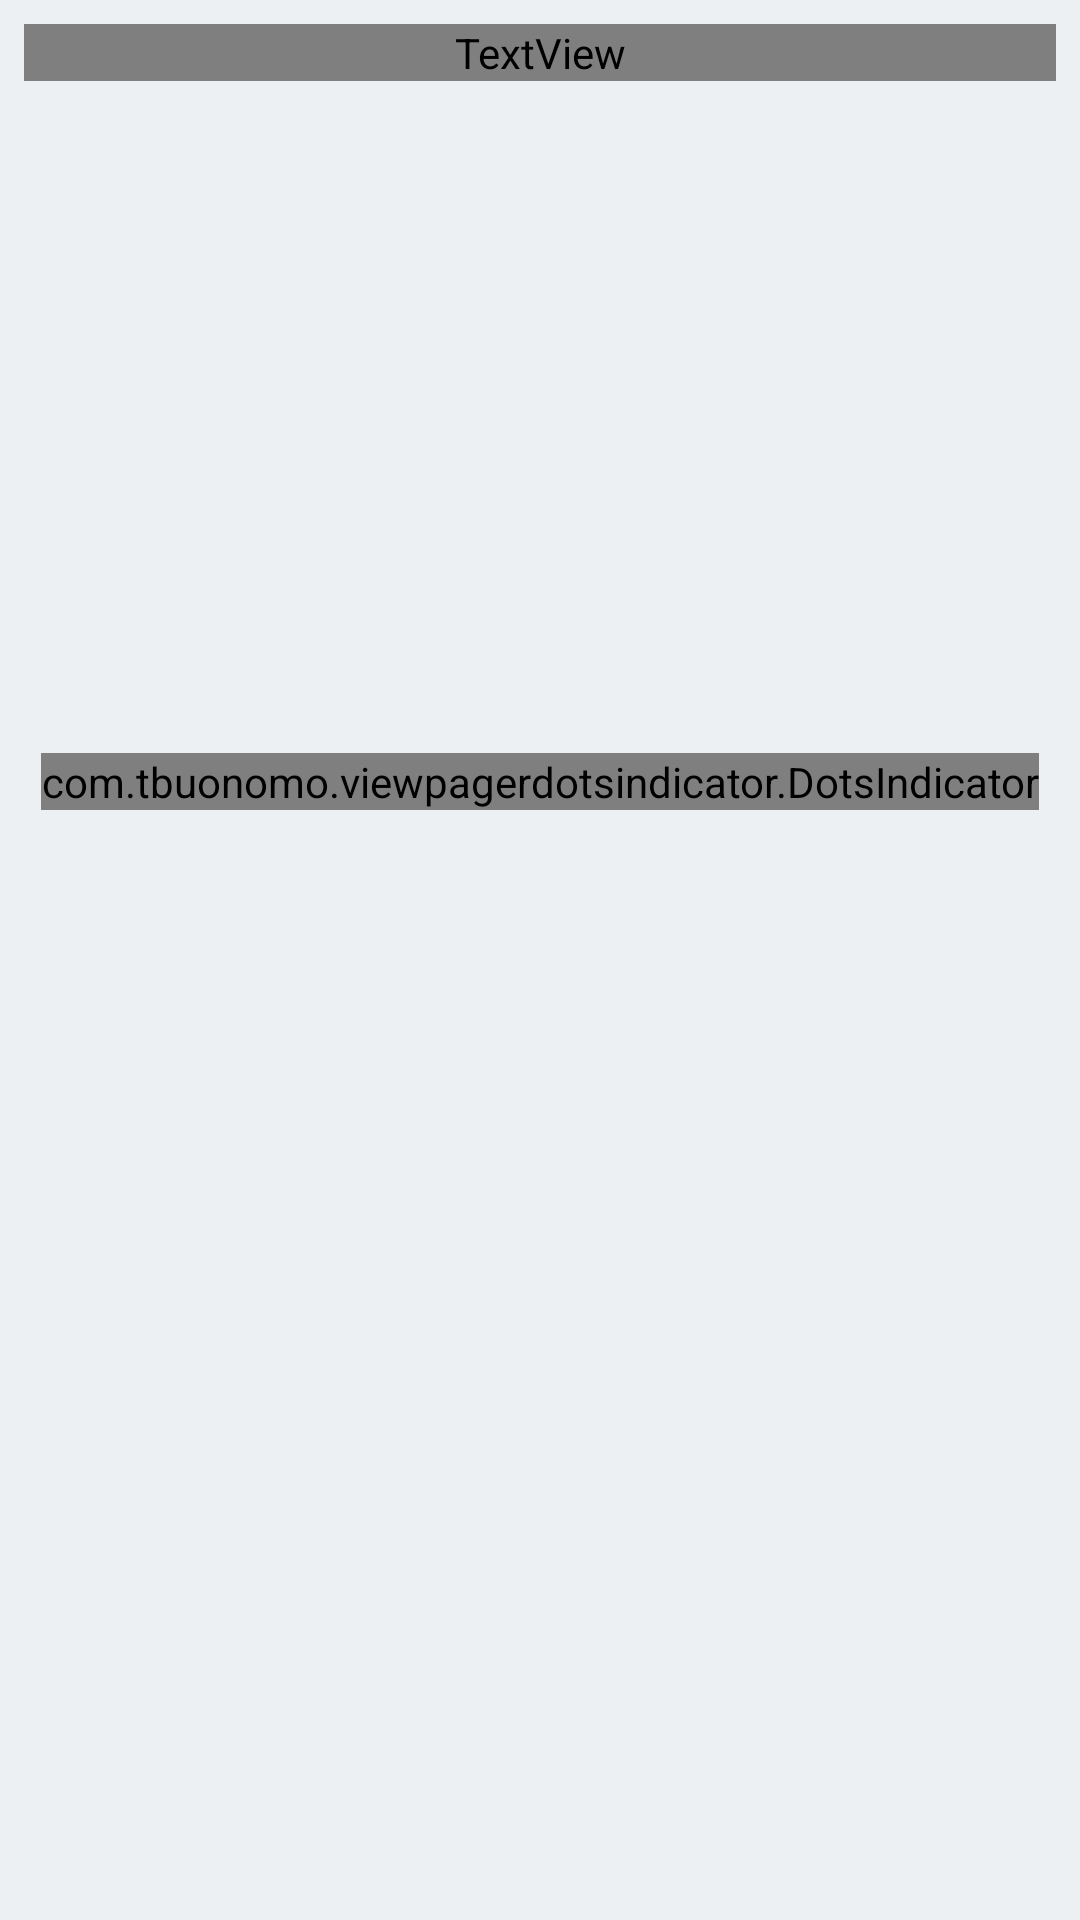

This screen was rendered from an Android layout file. Write that file and the resources it references.
<!-- AndroidManifest.xml: application theme Theme.MyFaith -->
<!-- res/layout/activity_church.xml -->
<?xml version="1.0" encoding="utf-8"?>
<ScrollView android:layout_height="match_parent" android:layout_width="match_parent"
    xmlns:android="http://schemas.android.com/apk/res/android"
    xmlns:app="http://schemas.android.com/apk/res-auto">
    <LinearLayout
        android:layout_width="match_parent"
        android:layout_height="wrap_content"
        android:orientation="vertical">

        <TextView
            android:id="@+id/church_activity_name"
            android:layout_width="match_parent"
            android:layout_height="wrap_content"
            android:gravity="center"
            android:textSize="22sp"
            android:layout_margin="8dp"
            android:fontFamily="@font/ubuntu_bold"/>

        <androidx.viewpager2.widget.ViewPager2
            android:id="@+id/church_activity_viewpager"
            android:layout_width="match_parent"
            android:layout_height="200dp"
            android:layout_margin="8dp"/>

        <com.tbuonomo.viewpagerdotsindicator.DotsIndicator
            android:id="@+id/church_activity_dots_indicator"
            android:layout_width="wrap_content"
            android:layout_height="wrap_content"
            android:layout_gravity="center"
            app:dotsSize="10dp"
            app:dotsColor="@color/orange_600"
            app:selectedDotColor="@color/orange_600"/>

        <TextView
            android:id="@+id/church_activity_info"
            android:layout_width="match_parent"
            android:layout_height="wrap_content"
            android:layout_margin="8dp"/>

        <TextView
            android:id="@+id/church_activity_site"
            android:layout_width="match_parent"
            android:layout_height="wrap_content"
            android:layout_margin="8dp"/>

        <TextView
            android:id="@+id/church_activity_contact_person"
            android:layout_width="match_parent"
            android:layout_height="wrap_content"
            android:layout_margin="8dp"/>

        <TextView
            android:id="@+id/church_activity_email"
            android:layout_width="match_parent"
            android:layout_height="wrap_content"
            android:layout_margin="8dp"/>

        <TextView
            android:id="@+id/church_activity_phone"
            android:layout_width="match_parent"
            android:layout_height="wrap_content"
            android:layout_margin="8dp"/>

        <TextView
            android:id="@+id/church_activity_adress"
            android:layout_width="match_parent"
            android:layout_height="wrap_content"
            android:layout_margin="8dp"/>

        <com.google.android.material.checkbox.MaterialCheckBox
            android:id="@+id/church_activity_fav_btn"
            android:layout_width="wrap_content"
            android:layout_height="wrap_content"
            android:layout_gravity="center"
            android:button="@drawable/sl_favourite"
            android:buttonTint="@color/dark_grey"
            android:minWidth="24dp" />

    </LinearLayout>
</ScrollView>
<!-- resources referenced by this layout -->
<resources>
  <color name="dark_grey">#3F4A62</color>
  <color name="orange_600">#F4511E</color>
  <style name="Theme.MyFaith" parent="Theme.MaterialComponents.Light.NoActionBar">
          
          <item name="colorPrimary">@color/white</item>
          <item name="colorPrimaryVariant">#D81313</item>
          <item name="colorOnPrimary">#5E35B1</item>
          
          <item name="android:statusBarColor" tools:targetApi="l">?attr/colorPrimary</item>
          <item name="android:windowLightStatusBar">true</item>
          
          <item name="android:windowBackground">@color/grey</item>
          
          <item name="android:textColor">@color/dark_grey</item>
      </style>
  <color name="white">#FFFFFFFF</color>
  <color name="grey">#ECF0F3</color>
</resources>
